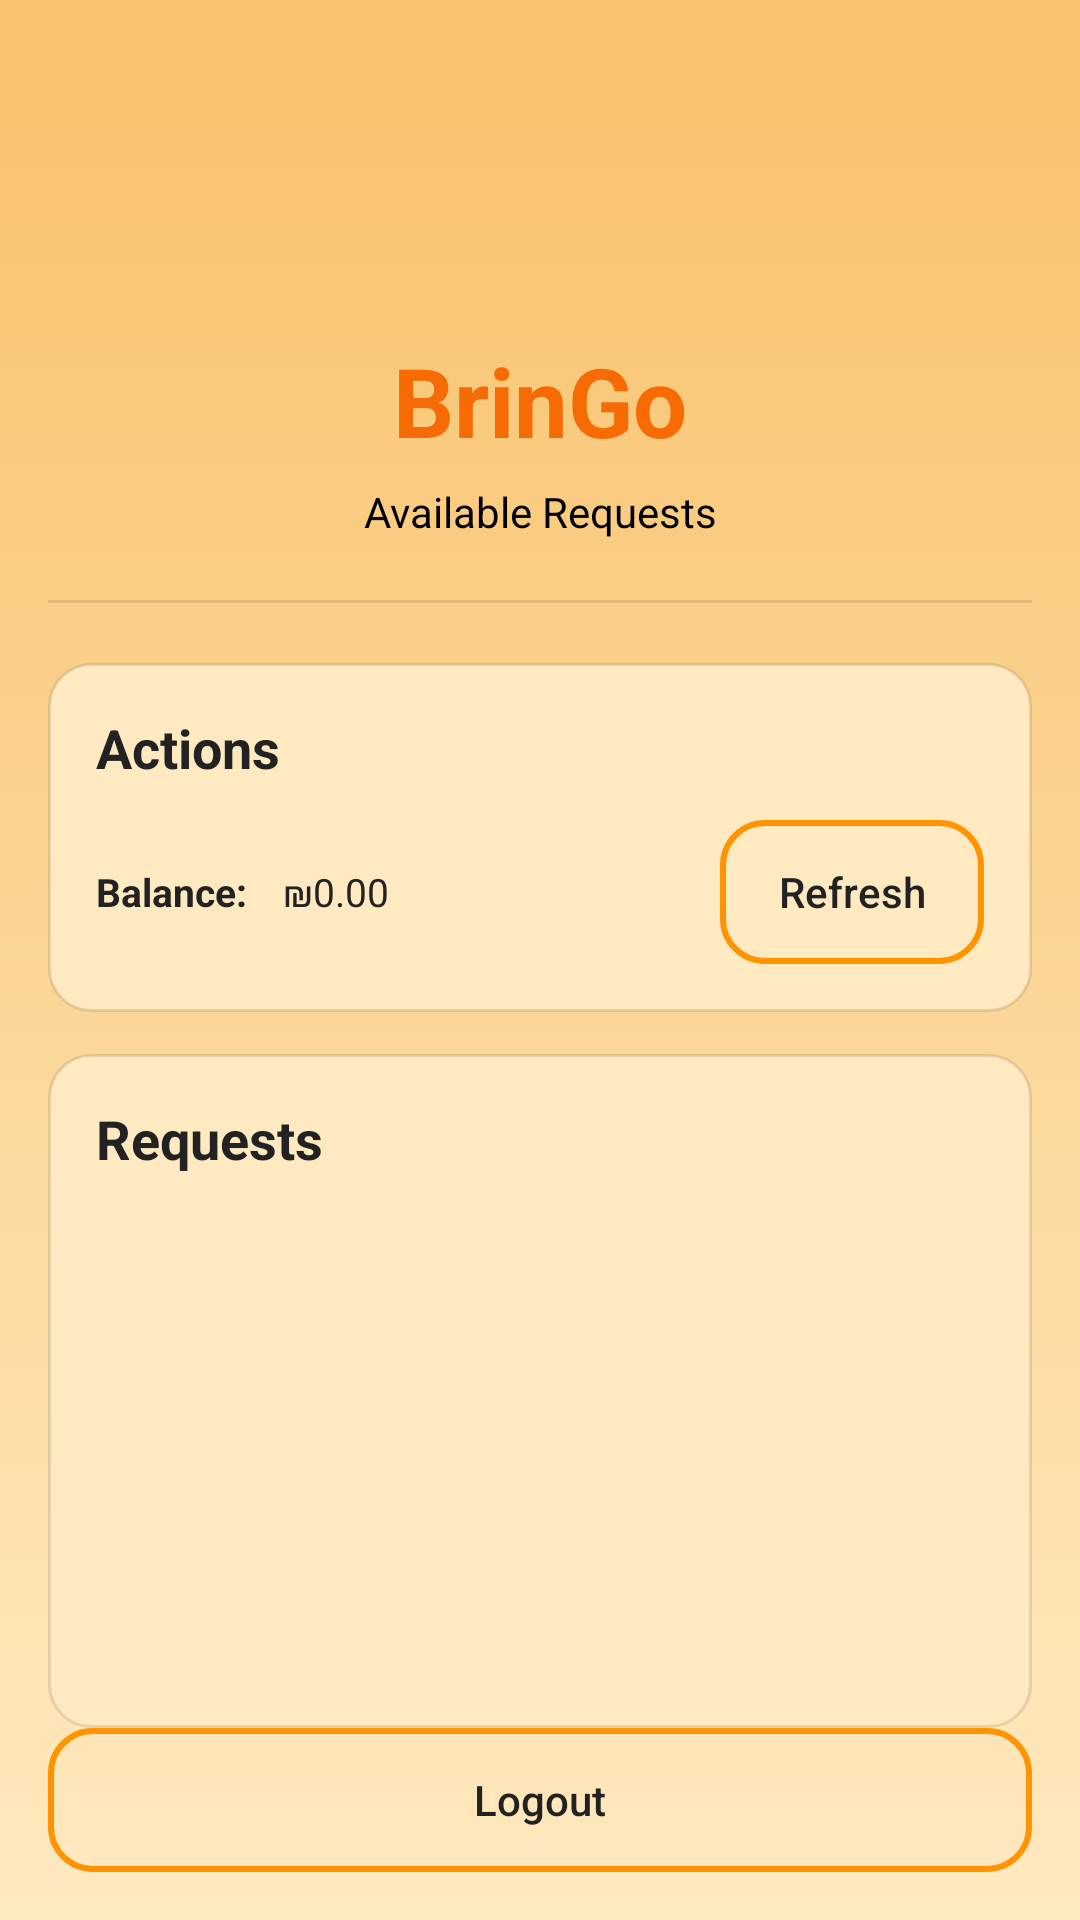

Write the Android layout XML for this screen, with the resource values it uses.
<!-- AndroidManifest.xml: application theme Theme.BrinGo -->
<!-- res/layout/activity_carrier_home.xml -->
<?xml version="1.0" encoding="utf-8"?>
<androidx.constraintlayout.widget.ConstraintLayout
    xmlns:android="http://schemas.android.com/apk/res/android"
    xmlns:app="http://schemas.android.com/apk/res-auto"
    android:layout_width="match_parent"
    android:layout_height="match_parent"
    android:background="@drawable/bg_start"
    android:paddingStart="@dimen/spacing_16"
    android:paddingEnd="@dimen/spacing_16">

    
    <ImageView
        android:id="@+id/ivLogo"
        android:layout_width="@dimen/logo_size"
        android:layout_height="@dimen/logo_size"
        android:layout_marginTop="@dimen/spacing_28"
        android:contentDescription="@string/app_name"
        android:src="@drawable/ic_launcher_foreground"
        app:layout_constraintTop_toTopOf="parent"
        app:layout_constraintStart_toStartOf="parent"
        app:layout_constraintEnd_toEndOf="parent" />

    
    <TextView
        android:id="@+id/tvAppTitle"
        android:layout_width="0dp"
        android:layout_height="wrap_content"
        android:layout_marginTop="@dimen/spacing_12"
        android:gravity="center"
        android:maxWidth="@dimen/title_max_width"
        android:text="@string/app_name"
        android:textColor="@color/bringo_title"
        android:textSize="@dimen/title_text"
        android:textStyle="bold"
        app:layout_constraintTop_toBottomOf="@id/ivLogo"
        app:layout_constraintStart_toStartOf="parent"
        app:layout_constraintEnd_toEndOf="parent" />

    
    <TextView
        android:id="@+id/tvSubtitle"
        android:layout_width="0dp"
        android:layout_height="wrap_content"
        android:layout_marginTop="@dimen/spacing_6"
        android:gravity="center"
        android:text="Available Requests"
        android:textColor="@color/bringo_subtitle"
        android:textSize="@dimen/subtitle_text"
        app:layout_constraintTop_toBottomOf="@id/tvAppTitle"
        app:layout_constraintStart_toStartOf="parent"
        app:layout_constraintEnd_toEndOf="parent" />

    <View
        android:id="@+id/divider"
        android:layout_width="0dp"
        android:layout_height="1dp"
        android:layout_marginTop="@dimen/spacing_20"
        android:background="@color/bringo_divider"
        app:layout_constraintTop_toBottomOf="@id/tvSubtitle"
        app:layout_constraintStart_toStartOf="parent"
        app:layout_constraintEnd_toEndOf="parent" />

    
    <LinearLayout
        android:id="@+id/boxActions"
        android:layout_width="0dp"
        android:layout_height="wrap_content"
        android:layout_marginTop="@dimen/spacing_20"
        android:background="@drawable/bg_section_card"
        android:orientation="vertical"
        android:padding="@dimen/spacing_16"
        app:layout_constraintTop_toBottomOf="@id/divider"
        app:layout_constraintStart_toStartOf="parent"
        app:layout_constraintEnd_toEndOf="parent">

        <TextView
            android:layout_width="wrap_content"
            android:layout_height="wrap_content"
            android:text="Actions"
            android:textColor="@color/bringo_section_title"
            android:textSize="@dimen/section_title_text"
            android:textStyle="bold" />

        <LinearLayout
            android:layout_width="match_parent"
            android:layout_height="wrap_content"
            android:layout_marginTop="@dimen/spacing_12"
            android:orientation="horizontal"
            android:gravity="center_vertical">

            <TextView
                android:layout_width="wrap_content"
                android:layout_height="wrap_content"
                android:text="Balance:"
                android:textColor="@color/bringo_section_title"
                android:textSize="@dimen/body_text"
                android:textStyle="bold"/>

            <TextView
                android:id="@+id/tvBalance"
                android:layout_width="0dp"
                android:layout_height="wrap_content"
                android:layout_weight="1"
                android:layout_marginStart="@dimen/spacing_12"
                android:text="₪0.00"
                android:textColor="@color/bringo_section_title"
                android:textSize="@dimen/body_text" />

            <Button
                android:id="@+id/btnRefresh"
                style="@style/BrinGoButtonOutline"
                android:layout_width="wrap_content"
                android:layout_height="@dimen/button_height"
                android:text="Refresh"/>
        </LinearLayout>
    </LinearLayout>

    
    <androidx.constraintlayout.widget.ConstraintLayout
        android:id="@+id/boxRequests"
        android:layout_width="0dp"
        android:layout_height="0dp"
        android:layout_marginTop="@dimen/spacing_14"
        android:background="@drawable/bg_section_card"
        android:padding="@dimen/spacing_16"
        app:layout_constraintTop_toBottomOf="@id/boxActions"
        app:layout_constraintBottom_toTopOf="@id/btnLogout"
        app:layout_constraintStart_toStartOf="parent"
        app:layout_constraintEnd_toEndOf="parent">

        <TextView
            android:id="@+id/tvReqTitle"
            android:layout_width="wrap_content"
            android:layout_height="wrap_content"
            android:text="Requests"
            android:textColor="@color/bringo_section_title"
            android:textSize="@dimen/section_title_text"
            android:textStyle="bold"
            app:layout_constraintTop_toTopOf="parent"
            app:layout_constraintStart_toStartOf="parent" />

        <ListView
            android:id="@+id/lvRequests"
            android:layout_width="0dp"
            android:layout_height="0dp"
            android:layout_marginTop="@dimen/spacing_12"
            android:divider="@color/bringo_divider"
            android:dividerHeight="1dp"
            app:layout_constraintTop_toBottomOf="@id/tvReqTitle"
            app:layout_constraintBottom_toBottomOf="parent"
            app:layout_constraintStart_toStartOf="parent"
            app:layout_constraintEnd_toEndOf="parent" />
    </androidx.constraintlayout.widget.ConstraintLayout>

    
    <Button
        android:id="@+id/btnLogout"
        style="@style/BrinGoButtonOutline"
        android:layout_width="0dp"
        android:layout_height="@dimen/button_height"
        android:layout_marginBottom="@dimen/spacing_16"
        android:text="Logout"
        app:layout_constraintStart_toStartOf="parent"
        app:layout_constraintEnd_toEndOf="parent"
        app:layout_constraintBottom_toBottomOf="parent" />

</androidx.constraintlayout.widget.ConstraintLayout>
<!-- resources referenced by this layout -->
<resources>
  <color name="bringo_divider">#1A000000</color>
  <color name="bringo_section_title">#222222</color>
  <color name="bringo_subtitle">#000000</color>
  <color name="bringo_title">#F66B03</color>
  <dimen name="body_text">13sp</dimen>
  <dimen name="button_height">48dp</dimen>
  <dimen name="logo_size">72dp</dimen>
  <dimen name="section_title_text">18sp</dimen>
  <dimen name="spacing_12">12dp</dimen>
  <dimen name="spacing_14">14dp</dimen>
  <dimen name="spacing_16">16dp</dimen>
  <dimen name="spacing_20">20dp</dimen>
  <dimen name="spacing_28">28dp</dimen>
  <dimen name="spacing_6">6dp</dimen>
  <dimen name="subtitle_text">14sp</dimen>
  <dimen name="title_max_width">260dp</dimen>
  <dimen name="title_text">32sp</dimen>
  <!-- drawable bg_section_card (drawable) -->
  <?xml version="1.0" encoding="utf-8"?>
  
  <shape xmlns:android="http://schemas.android.com/apk/res/android">
      <solid android:color="@color/bringo_bg_1"/>
      <corners android:radius="@dimen/btn_radius"/>
      <stroke android:width="1dp" android:color="@color/bringo_divider"/>
  </shape>
  <!-- drawable bg_start (drawable) -->
  <?xml version="1.0" encoding="utf-8"?>
  
  <layer-list xmlns:android="http://schemas.android.com/apk/res/android">
      <item>
          <shape>
              <gradient
                  android:angle="90"
                  android:startColor="@color/bringo_bg_1"
                  android:endColor="@color/bringo_bg_2" />
          </shape>
      </item>
  </layer-list>
  <string name="app_name">BrinGo</string>
  <style name="BrinGoButtonOutline">
          <item name="android:background">@drawable/bg_btn_outline</item>
  
          <item name="backgroundTint">@null</item>
          <item name="android:backgroundTint">@null</item>
  
          <item name="android:textColor">@color/bringo_section_title</item>
          <item name="android:textAllCaps">false</item>
      </style>
  <style name="Theme.BrinGo" parent="Base.Theme.BrinGo" />
  <color name="bringo_bg_1">#FFE9C0</color>
  <dimen name="btn_radius">14dp</dimen>
  <color name="bringo_bg_2">#F8C16B</color>
  <!-- drawable bg_btn_outline (drawable) -->
  <?xml version="1.0" encoding="utf-8"?>
  
  <ripple xmlns:android="http://schemas.android.com/apk/res/android"
      android:color="@color/bringo_divider">
  
      <item>
          <shape android:shape="rectangle">
              <solid android:color="@android:color/transparent"/>
              <stroke
                  android:width="2dp"
                  android:color="@color/bringo_outline"/>
              <corners android:radius="@dimen/btn_radius"/>
          </shape>
      </item>
  </ripple>
  <style name="Base.Theme.BrinGo" parent="Theme.Material3.DayNight.NoActionBar">
          
          
          <item name="colorPrimary">@color/bringo_title</item>
          <item name="colorOnPrimary">@android:color/white</item>
  
          <item name="colorSecondary">@color/bringo_primary</item>
          <item name="colorOnSecondary">@android:color/white</item>
  
      </style>
  <color name="bringo_outline">#FF9400</color>
  <color name="bringo_primary">#EF1717</color>
</resources>
